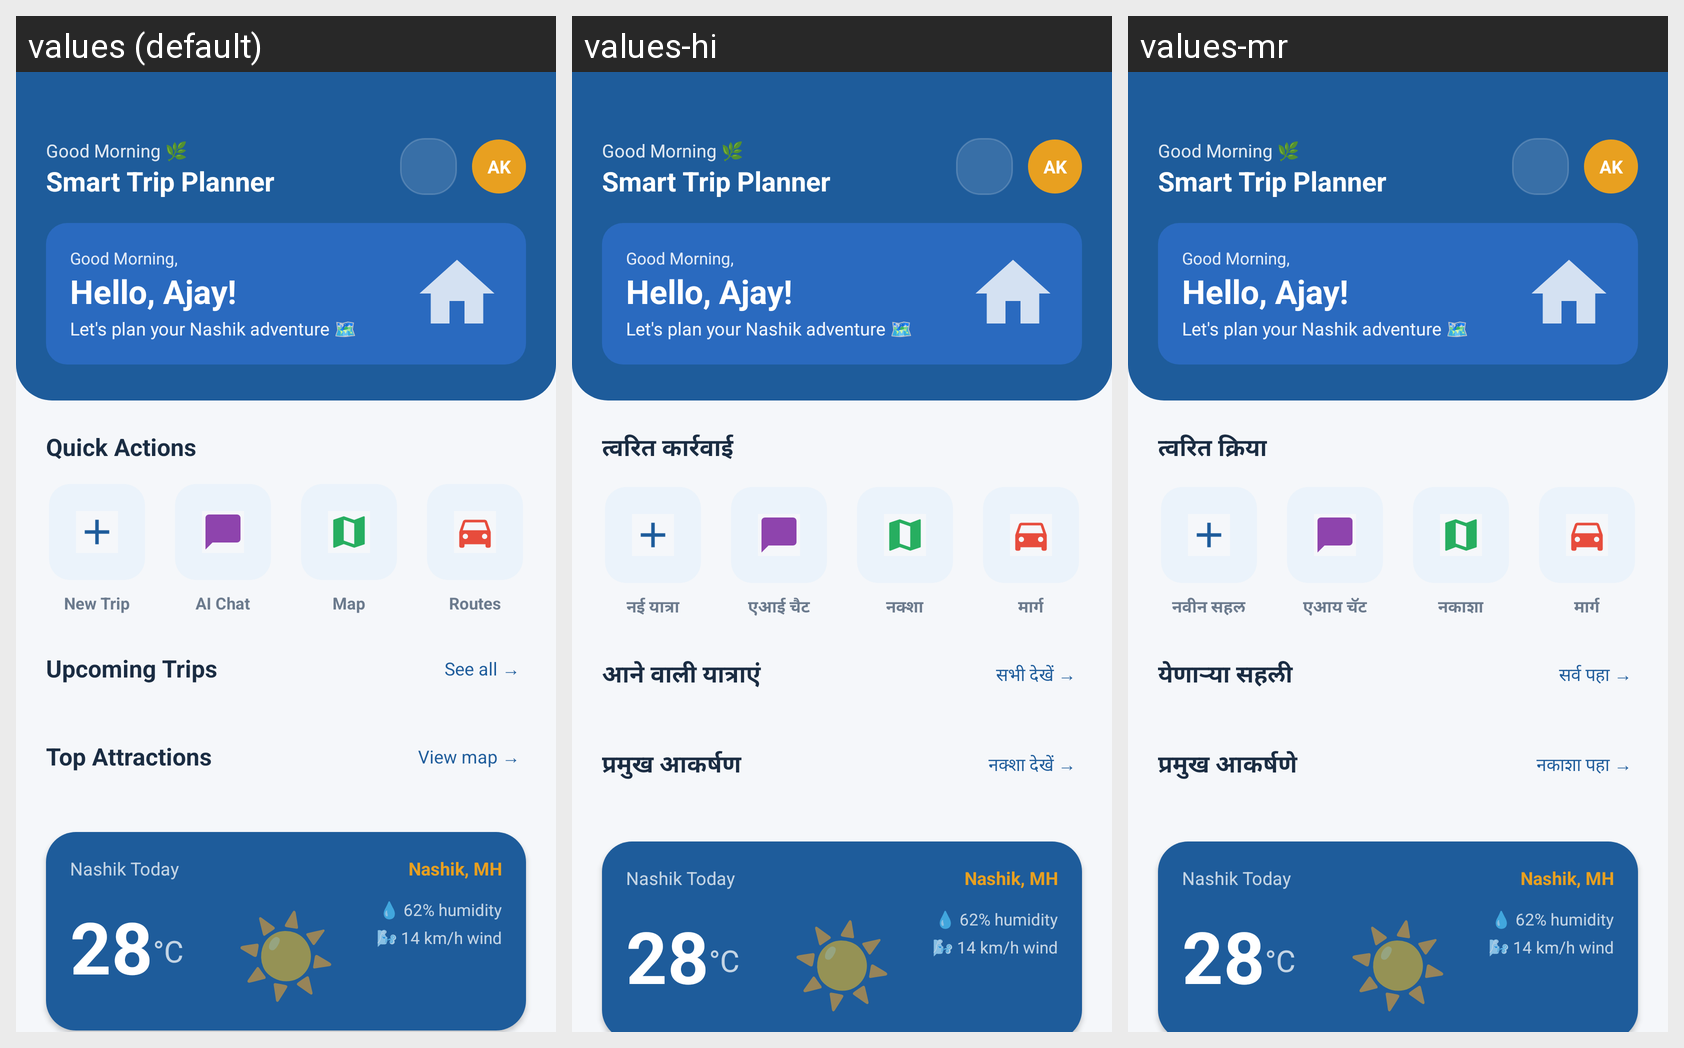

For this localized Android screen grid, give each drawn string resource with its value in every locale shown.
Android screen res/layout/fragment_home.xml rendered under 3 locales, left to right: values (default), values-hi, values-mr. Device: Nexus 5 (rendered at 1080×1920; each locale shown at half size, 540×960, under a caption strip naming it); theme Theme.NashikTripPlanner.
Strings drawn on this screen, with the default value and each locale's value (text and hints the layout hard-codes, and strings that could not be matched under every locale, appear in the picture but are not listed):

quick_actions
  values: Quick Actions
  values-hi: त्वरित कार्रवाई
  values-mr: त्वरित क्रिया

new_trip
  values: New Trip
  values-hi: नई यात्रा
  values-mr: नवीन सहल

ai_chat
  values: AI Chat
  values-hi: एआई चैट
  values-mr: एआय चॅट

map
  values: Map
  values-hi: नक्शा
  values-mr: नकाशा

routes
  values: Routes
  values-hi: मार्ग
  values-mr: मार्ग

upcoming_trips
  values: Upcoming Trips
  values-hi: आने वाली यात्राएं
  values-mr: येणाऱ्या सहली

see_all
  values: See all →
  values-hi: सभी देखें →
  values-mr: सर्व पहा →

top_attractions
  values: Top Attractions
  values-hi: प्रमुख आकर्षण
  values-mr: प्रमुख आकर्षणे

view_map
  values: View map →
  values-hi: नक्शा देखें →
  values-mr: नकाशा पहा →
